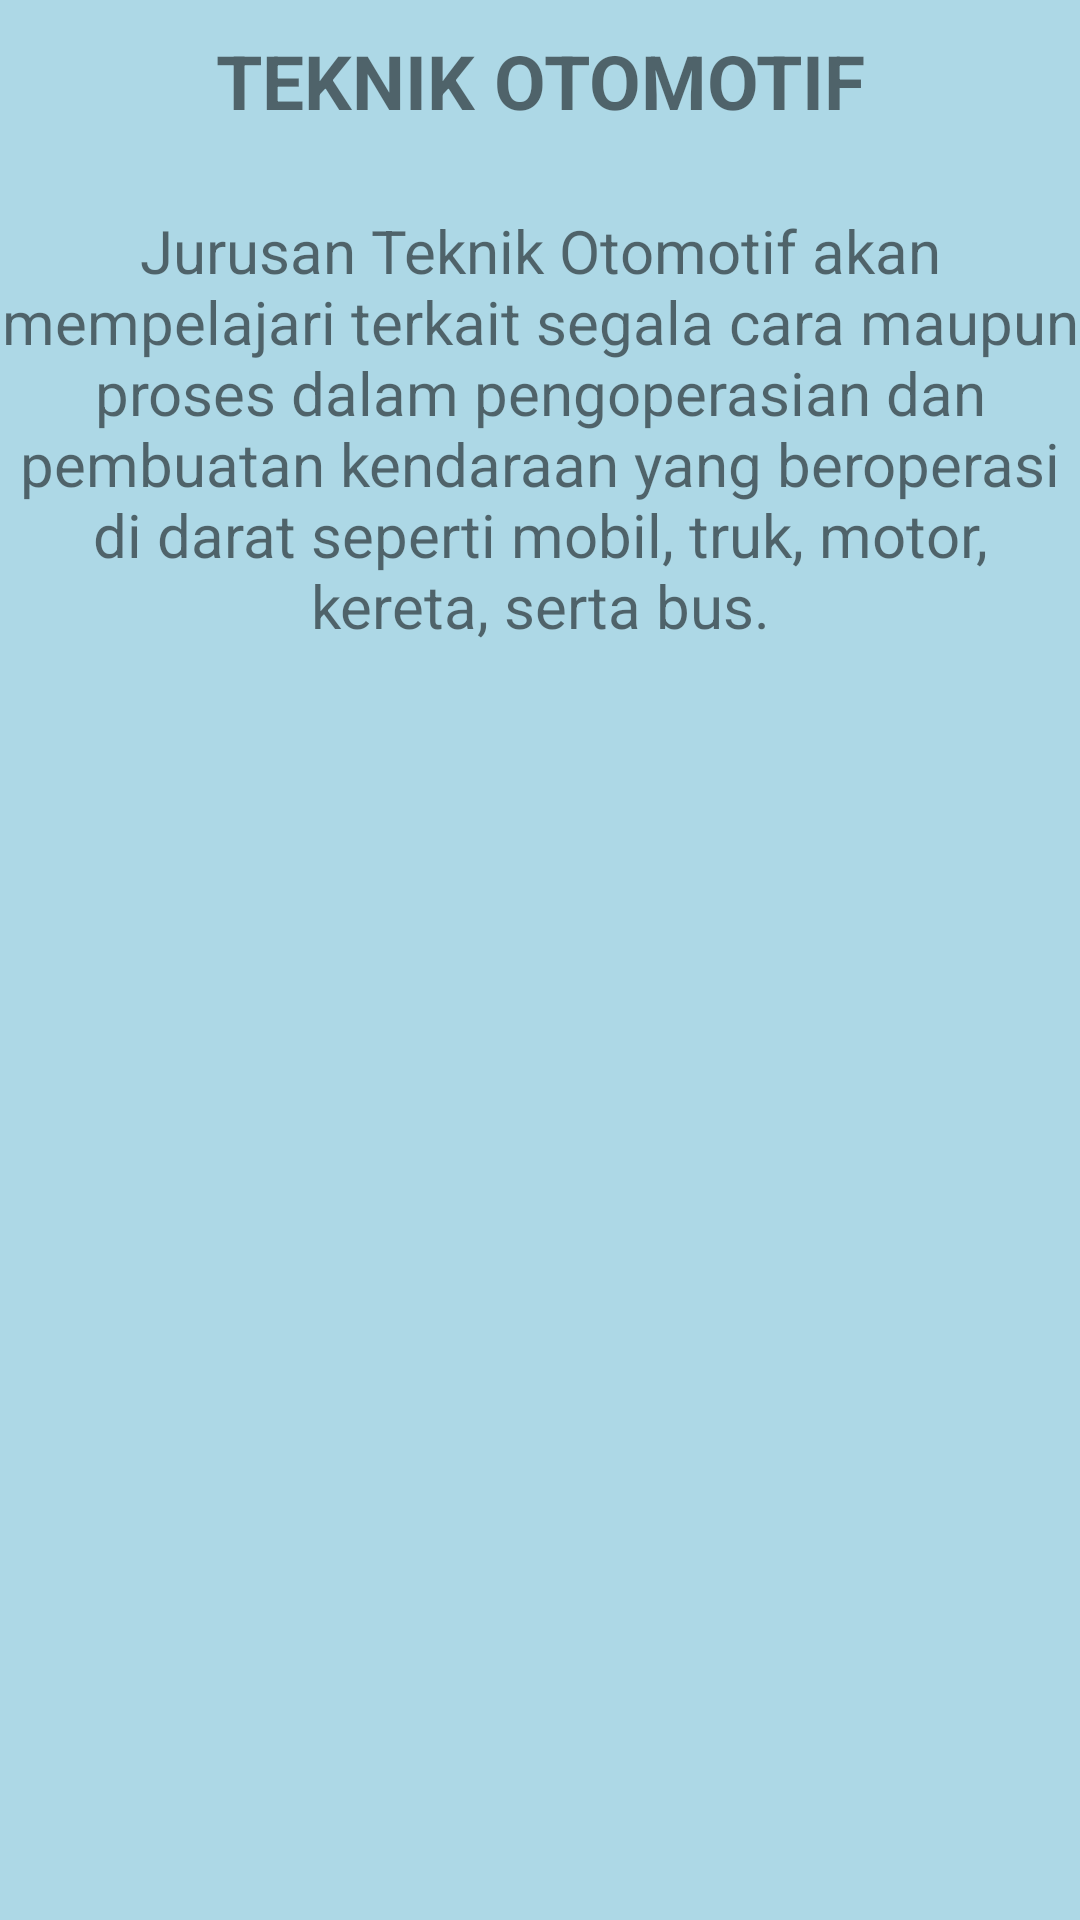

Write the Android layout XML for this screen, with the resource values it uses.
<!-- AndroidManifest.xml: application theme Theme.AyuJob14 -->
<!-- res/layout/fragment_otomotif.xml -->
<?xml version="1.0" encoding="utf-8"?>
<FrameLayout xmlns:android="http://schemas.android.com/apk/res/android"
    xmlns:tools="http://schemas.android.com/tools"
    android:layout_width="match_parent"
    android:layout_height="match_parent"
    android:background="#ADD8E6"
    tools:context=".BusanaFragment">

    <TextView
        android:layout_width="match_parent"
        android:layout_height="match_parent"
        android:text="TEKNIK OTOMOTIF"
        android:textStyle="bold"
        android:textSize="25sp"
        android:layout_marginTop="10sp"
        android:textAlignment="center"/>
    <TextView
        android:layout_width="match_parent"
        android:layout_height="match_parent"
        android:text="Jurusan Teknik Otomotif akan mempelajari terkait segala cara maupun proses dalam pengoperasian dan pembuatan kendaraan yang beroperasi di darat seperti mobil, truk, motor, kereta, serta bus."
        android:textSize="20sp"
        android:fontFamily="sans-serif"
        android:layout_marginTop="70sp"
        android:textAlignment="center"/>

</FrameLayout>
<!-- resources referenced by this layout -->
<resources>
  <style name="Theme.AyuJob14" parent="Theme.MaterialComponents.DayNight.DarkActionBar">
          
          <item name="colorPrimary">@color/purple_500</item>
          <item name="colorPrimaryVariant">@color/purple_700</item>
          <item name="colorOnPrimary">@color/white</item>
          
          <item name="colorSecondary">@color/teal_200</item>
          <item name="colorSecondaryVariant">@color/teal_700</item>
          <item name="colorOnSecondary">@color/black</item>
          
          <item name="android:statusBarColor" tools:targetApi="l">?attr/colorPrimaryVariant</item>
          
      </style>
  <!-- not gathered from this repository: default colours our renderer supplied (Android Studio template values) -->
  <color name="purple_500">#FF6200EE</color>
  <color name="purple_700">#FF3700B3</color>
  <color name="teal_200">#FF03DAC5</color>
  <color name="teal_700">#FF018786</color>
  <color name="black">#FF000000</color>
  <color name="white">#FFFFFFFF</color>
</resources>
